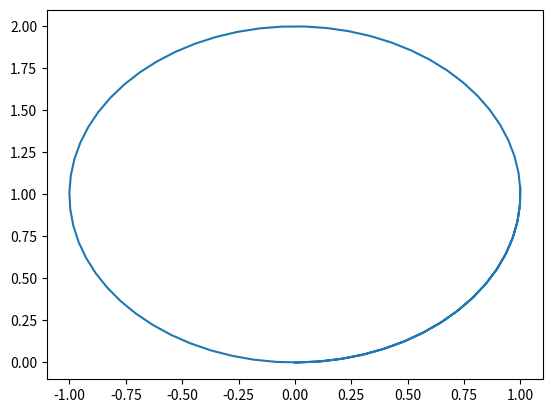

Recreate this plot in Python. (Note: this script raises an exception after producing the figure.)
import numpy as np
import matplotlib.pyplot as plt
%matplotlib notebook

# The true state sequence
dt = 0.1 # Time step
tv = np.arange(80)*dt
zeta_true = np.asarray([(t_, np.sin(t_), 1-np.cos(t_)) for t_ in tv])

# Plotting the path
plt.figure()
plt.plot(zeta_true[:,1], zeta_true[:,2])

def dead_reckoning(zeta_k, w_k, v_k, dt):
    """
    Returns an estimate of the state of the canonical model by
    integrating the kinematics equation over dt using Euler's method
    
    Argments
    --------
    zeta_k : ndarray (3,)
             The state at time t_k
    w_k    : float
             Angular velocity at time t_k
    v_k    : float
             Linear velocity at time t_k
    
    Returns
    -------
    zeta_kk : ndarray (3,)
              The state at time t_k + dt
    """
    th_k = zeta_k[0]
    
    #-----------------------------------------
    # YOUR CODE HERE.
    # Remember to return the estimated state zeta_kk
    #-----------------------------------------    

    
zeta0 = np.array([0.0, 0.0, 0.0]) # The initial state
zeta_hat = [] # The estimated states
tt = [] # The time vector
t = 0
zeta_k = zeta0
def v(t): # The linear velocity input signal
    return 1.0
def w(t): # The angular velocity input signal
    return 1.0
while (t < 2*np.pi): # Do one complete revolution
    zeta_hat.append(zeta_k.copy())
    tt.append(t)
    w_k = w(t) # The angular velocity
    v_k = v(t) # The linear velocity 
    zeta_k = dead_reckoning(zeta_k, w_k, v_k, dt)
    t += dt

# Plot the results
zeta_hat = np.array(zeta_hat)
plt.figure()
plt.plot(np.sin(tv), 1-np.cos(tv), 'b', zeta_hat[:,1], zeta_hat[:,2], 'ro')
plt.show()

plt.figure()
plt.plot(tv, tv, 'b', tt, zeta_hat[:,0], 'ro')

! pip install transforms3d

import transforms3d.quaternions as quat
class Pose:
    def __init__(self, position=[0,0,0], orientation=[1,0,0,0]):
        """ Constructor
        Arguments
        ---------
        position : array-like (3,)
                   The position (x, y, z)
        orientation : array-like(4,)
                      The orientation expressed as a quaternion (w, x, y, z)
        """
        self.position = np.asarray(position, dtype='float64')
        self.orientation = np.asarray(orientation, dtype='float64')
        # Make sure orientation is a unit quaternion
        self.orientation /= np.linalg.norm(self.orientation)
        
    def from_robot_state(th, x, y):
        """
        Returns a Pose object corresponding to the pose of a wheeled robot described
        by the canonical nonholonomic model 
        """
        
        #-----------------------------------------
        # YOUR CODE HERE
        #-----------------------------------------    


        return Pose(position=[x,y,0], orientation=[np.cos(th/2),0,0,np.sin(th/2)])
    def diff(self, other):
        """
        Returns the difference between this pose and another pose as an absolute distance
        and an absolute angle
        """

        #-----------------------------------------
        # YOUR CODE HERE
        #-----------------------------------------    
        
        
    def __repr__(self):
        return """Pose:
          position = [%f, %f, %f]
          orientation = [%f, %f, %f, %f]""" %(*self.position, *self.orientation)
p = Pose(orientation=[0,0,0,0.5])
p.orientation

# Tests
th = np.pi/4
q = quat.axangle2quat([0,0, 1], th, is_normalized=True)
p = Pose.from_robot_state(th, 0, 0)
assert np.allclose(q, p.orientation), "Orientation not as expected"

p_true = [Pose.from_robot_state(th_, x_, y_) for th_, x_, y_ in zeta_true]
p_hat = [Pose.from_robot_state(th_, x_, y_) for th_, x_, y_ in zeta_hat]
estimation_error = np.asarray([p_.diff(phat_) for p_, phat_ in zip(p_true, p_hat)])

plt.figure()
plt.subplot(211)
plt.plot(estimation_error[:,0])
plt.ylabel('Error in position')
plt.subplot(212)
plt.plot(estimation_error[:,1])
plt.ylabel('Error in angle')



